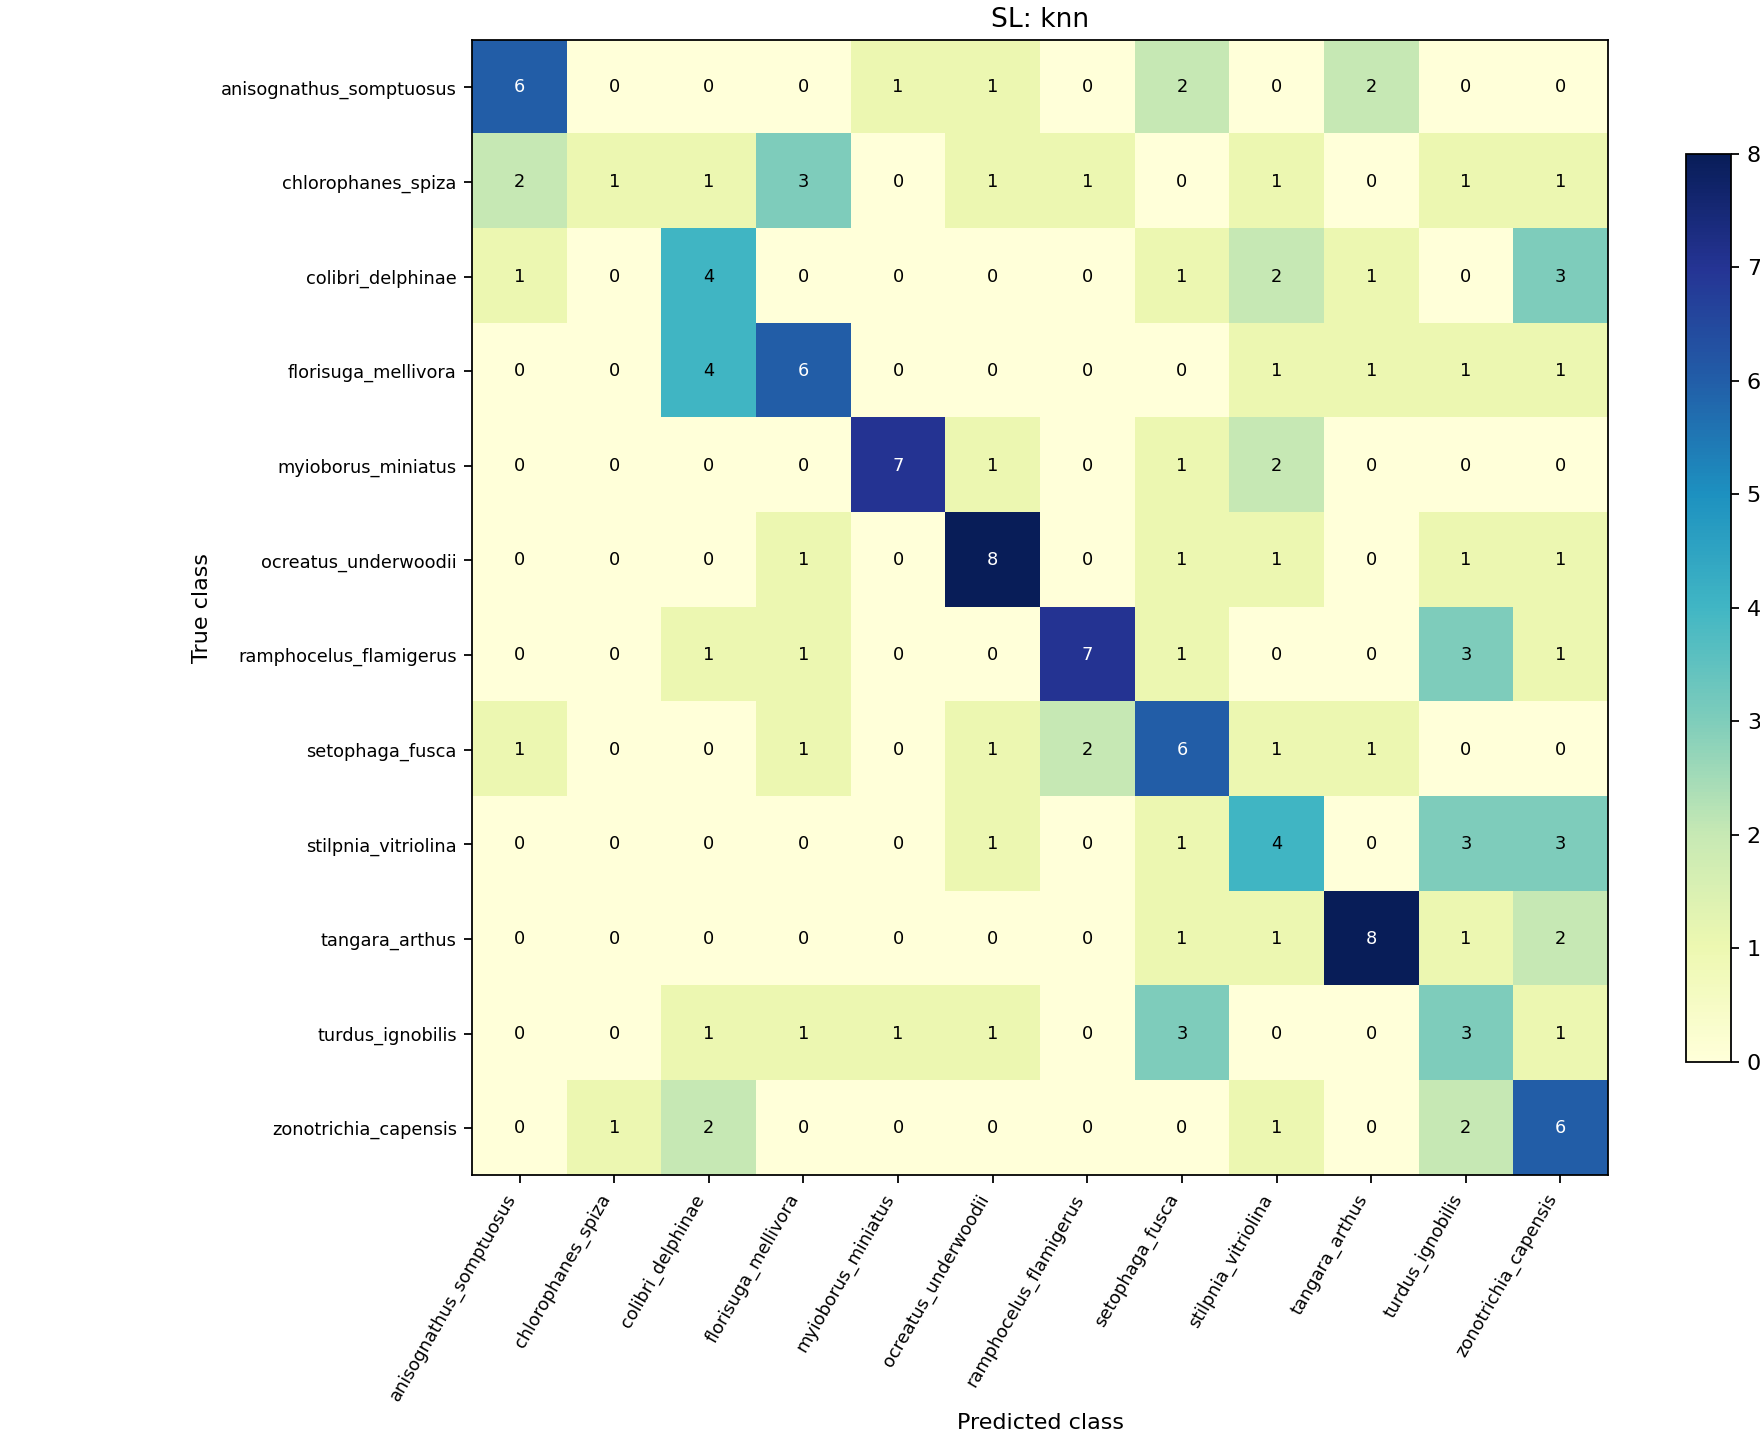

Source data for this figure (header and first rows):
0, 1, 2, 3, 4, 5, 6, 7, 8, 9, 10, 11
6, 0, 0, 0, 1, 1, 0, 2, 0, 2, 0, 0
2, 1, 1, 3, 0, 1, 1, 0, 1, 0, 1, 1
1, 0, 4, 0, 0, 0, 0, 1, 2, 1, 0, 3
0, 0, 4, 6, 0, 0, 0, 0, 1, 1, 1, 1
0, 0, 0, 0, 7, 1, 0, 1, 2, 0, 0, 0
0, 0, 0, 1, 0, 8, 0, 1, 1, 0, 1, 1
0, 0, 1, 1, 0, 0, 7, 1, 0, 0, 3, 1
1, 0, 0, 1, 0, 1, 2, 6, 1, 1, 0, 0
0, 0, 0, 0, 0, 1, 0, 1, 4, 0, 3, 3
0, 0, 0, 0, 0, 0, 0, 1, 1, 8, 1, 2
0, 0, 1, 1, 1, 1, 0, 3, 0, 0, 3, 1
0, 1, 2, 0, 0, 0, 0, 0, 1, 0, 2, 6
